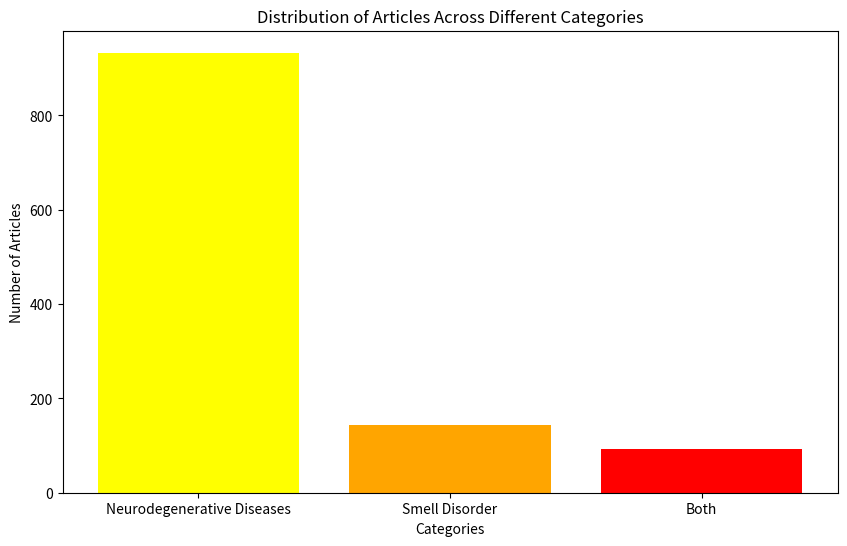
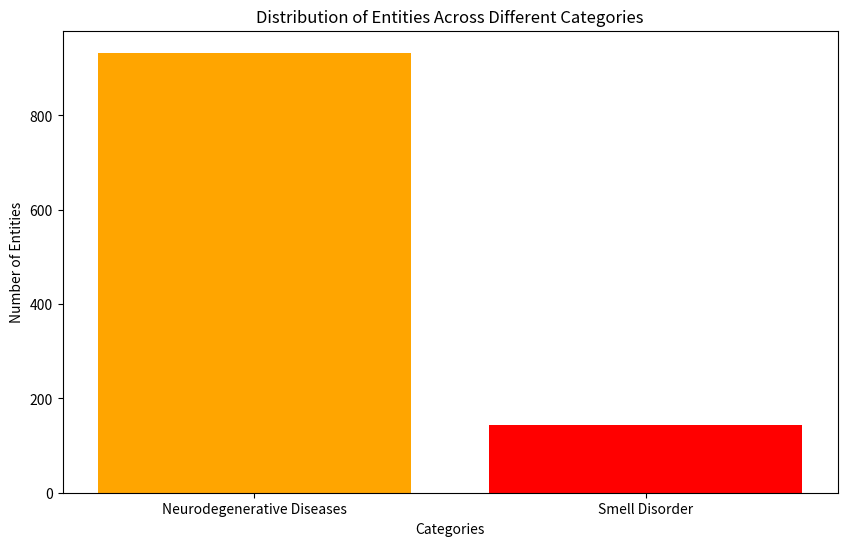

Reproduce these figures in Python, in order.
import matplotlib.pyplot as plt

'''Make graph of article data'''
# Data
total_articles = 1395
neurodegenerative_articles = 933
smell_disorder_articles = 144
both_articles = 92

# Categories and values
categories = ['Neurodegenerative Diseases', 'Smell Disorder', 'Both']
values = [neurodegenerative_articles, smell_disorder_articles, both_articles]

# Create bar graph
plt.figure(figsize=(10, 6))
plt.bar(categories, values, color=['yellow', 'orange', 'red'])
plt.title('Distribution of Articles Across Different Categories')
plt.xlabel('Categories')
plt.ylabel('Number of Articles')
#plt.xticks(rotation=45)

# Save the figure as a high-quality .tiff file
plt.savefig('article_distribution.tiff', format='tiff', dpi=300)

# Display the graph
plt.show()


'''Make graph of entity data'''

# Data
neurodegenerative_entities = 5588
smell_disorder_entities = 405

# Categories and values
categories = ['Neurodegenerative Diseases', 'Smell Disorder']
values = [neurodegenerative_articles, smell_disorder_articles]

# Create bar graph
plt.figure(figsize=(10, 6))
plt.bar(categories, values, color=['orange', 'red'])
plt.title('Distribution of Entities Across Different Categories')
plt.xlabel('Categories')
plt.ylabel('Number of Entities')
#plt.xticks(rotation=45)

# Save the figure as a high-quality .tiff file
plt.savefig('entity_distribution.tiff', format='tiff', dpi=300)

# Display the graph
plt.show()
